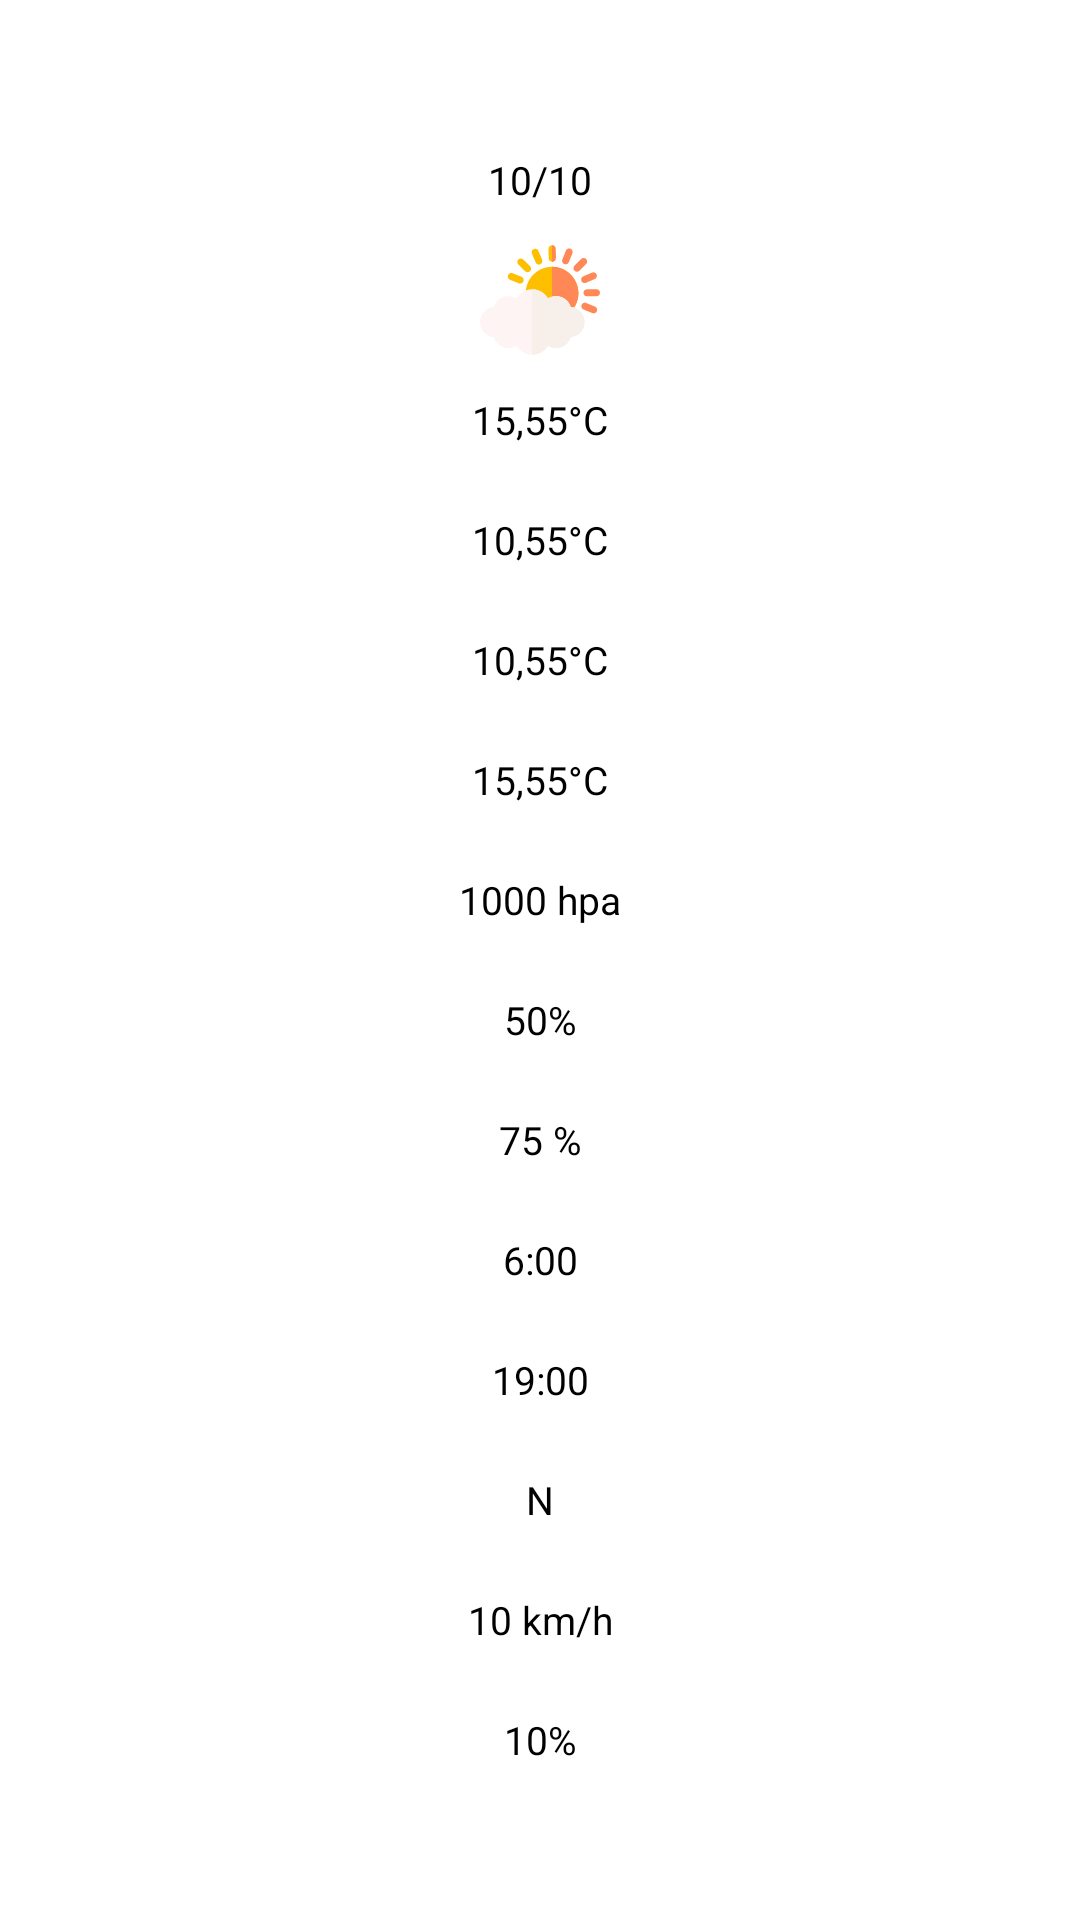

This screen was rendered from an Android layout file. Write that file and the resources it references.
<!-- AndroidManifest.xml: application theme MaterialTheme -->
<!-- res/layout/adapter_daily_column.xml -->
<?xml version="1.0" encoding="utf-8"?>
<LinearLayout xmlns:android="http://schemas.android.com/apk/res/android"
    android:layout_width="100dp"
    android:layout_height="wrap_content"
    android:layout_marginEnd="10dp"
    android:gravity="center"
    android:minWidth="100dp"

    android:orientation="vertical">

    <TextView
        android:id="@+id/daily_date"
        android:layout_width="match_parent"
        android:layout_height="40dp"
        android:gravity="center"
        android:isScrollContainer="false"
        android:maxLines="2"
        android:text="10/10"
        android:textColor="@color/colorFirstText"
        android:textSize="13sp" />

    <ImageView
        android:id="@+id/daily_weather"
        android:layout_width="40dp"
        android:layout_height="40dp"
        android:gravity="center"
        android:isScrollContainer="false"
        android:src="@drawable/clouds_and_sun_flat" />

    <TextView
        android:id="@+id/daily_temperature_maximum"
        android:layout_width="match_parent"
        android:layout_height="40dp"
        android:gravity="center"
        android:isScrollContainer="false"
        android:maxLines="2"
        android:text="15,55°C"
        android:textColor="@color/colorFirstText"
        android:textSize="13sp" />

    <TextView
        android:id="@+id/daily_temperature_minimum"
        android:layout_width="match_parent"
        android:layout_height="40dp"
        android:gravity="center"
        android:isScrollContainer="false"
        android:maxLines="2"
        android:text="10,55°C"
        android:textColor="@color/colorFirstText"
        android:textSize="13sp" />

    <TextView
        android:id="@+id/daily_temperature_morning"
        android:layout_width="match_parent"
        android:layout_height="40dp"
        android:gravity="center"
        android:isScrollContainer="false"
        android:maxLines="2"
        android:text="10,55°C"
        android:textColor="@color/colorFirstText"
        android:textSize="13sp" />

    <TextView
        android:id="@+id/daily_temperature_day"
        android:layout_width="match_parent"
        android:layout_height="40dp"
        android:gravity="center"
        android:isScrollContainer="false"
        android:maxLines="2"
        android:text="15,55°C"
        android:textColor="@color/colorFirstText"
        android:textSize="13sp" />

    <TextView
        android:id="@+id/daily_pressure"
        android:layout_width="match_parent"
        android:layout_height="40dp"
        android:gravity="center"
        android:isScrollContainer="false"
        android:maxLines="2"
        android:text="1000 hpa"
        android:textColor="@color/colorFirstText"
        android:textSize="13sp" />

    <TextView
        android:id="@+id/daily_humidity"
        android:layout_width="match_parent"
        android:layout_height="40dp"
        android:gravity="center"
        android:isScrollContainer="false"
        android:maxLines="2"
        android:text="50%"
        android:textColor="@color/colorFirstText"
        android:textSize="13sp" />

    <TextView
        android:id="@+id/daily_cloudiness"
        android:layout_width="match_parent"
        android:layout_height="40dp"
        android:gravity="center"
        android:isScrollContainer="false"
        android:maxLines="2"
        android:text="75 %"
        android:textColor="@color/colorFirstText"
        android:textSize="13sp" />

    <TextView
        android:id="@+id/daily_sunrise"
        android:layout_width="match_parent"
        android:layout_height="40dp"
        android:gravity="center"
        android:isScrollContainer="false"
        android:maxLines="2"
        android:text="6:00"
        android:textColor="@color/colorFirstText"
        android:textSize="13sp" />

    <TextView
        android:id="@+id/daily_sunset"
        android:layout_width="match_parent"
        android:layout_height="40dp"
        android:gravity="center"
        android:isScrollContainer="false"
        android:maxLines="2"
        android:text="19:00"
        android:textColor="@color/colorFirstText"
        android:textSize="13sp" />

    <TextView
        android:id="@+id/daily_wind_direction"
        android:layout_width="match_parent"
        android:layout_height="40dp"
        android:gravity="center"
        android:isScrollContainer="false"
        android:maxLines="2"
        android:text="N"
        android:textColor="@color/colorFirstText"
        android:textSize="13sp" />

    <TextView
        android:id="@+id/daily_wind_speed"
        android:layout_width="match_parent"
        android:layout_height="40dp"
        android:gravity="center"
        android:isScrollContainer="false"
        android:maxLines="2"
        android:text="10 km/h"
        android:textColor="@color/colorFirstText"
        android:textSize="13sp" />

    <TextView
        android:id="@+id/daily_pop"
        android:layout_width="match_parent"
        android:layout_height="40dp"
        android:gravity="center"
        android:isScrollContainer="false"
        android:maxLines="2"
        android:text="10%"
        android:textColor="@color/colorFirstText"
        android:textSize="13sp" />

</LinearLayout>
<!-- resources referenced by this layout -->
<resources>
  <color name="colorFirstText">#FFFFFF</color>
  <!-- drawable clouds_and_sun_flat: vector/xml drawable (drawable, 5602 chars, omitted) -->
  <style name="MaterialTheme" parent="Theme.MaterialComponents.DayNight.NoActionBar">
  		
  
  		<item name="colorPrimary">@color/colorPrimary</item>
  		<item name="colorPrimaryDark">@color/colorPrimaryDark</item>
  		<item name="colorAccent">@color/colorAccent</item>
  
  		<item name="android:dialogTheme">@style/MaterialThemeDialog</item>
  		<item name="floatingActionButtonStyle">@style/MaterialThemeFloatingActionButton</item>
  		<item name="extendedFloatingActionButtonStyle">
  			@style/MaterialThemeExtendedFloatingActionButton
  		</item>
  		<item name="snackbarStyle">@style/MaterialThemeSnackBar</item>
  
  		<item name="shapeAppearanceSmallComponent">
  			@style/ShapeAppearance.MaterialTheme.SmallComponent
  		</item>
  		<item name="shapeAppearanceMediumComponent">
  			@style/ShapeAppearance.MaterialTheme.MediumComponent
  		</item>
  		<item name="shapeAppearanceLargeComponent">
  			@style/ShapeAppearance.MaterialTheme.LargeComponent
  		</item>
  
  
  	</style>
  <color name="colorPrimary">#FA825C</color>
  <color name="colorPrimaryDark">#A6563D</color>
  <color name="colorAccent">#F96824</color>
  <style name="MaterialThemeDialog" parent="ThemeOverlay.MaterialComponents.Dialog">
  		<item name="colorPrimary">@color/colorPrimary</item>
  		<item name="colorAccent">@color/colorAccent</item>
  	</style>
  <style name="MaterialThemeFloatingActionButton" parent="Widget.MaterialComponents.FloatingActionButton">
  		<item name="backgroundTint">@color/colorPrimary</item>
  	</style>
  <style name="MaterialThemeExtendedFloatingActionButton" parent="Widget.MaterialComponents.ExtendedFloatingActionButton">
  		<item name="backgroundTint">@color/colorPrimary</item>
  	</style>
  <style name="MaterialThemeSnackBar" parent="MaterialTheme.SnackBar">
  		<item name="android:layout_margin">20dp</item>
  	</style>
  <style name="ShapeAppearance.MaterialTheme.SmallComponent" parent="ShapeAppearance.MaterialComponents.SmallComponent">
  		<item name="cornerFamily">rounded</item>
  		<item name="cornerSize">15dp</item>
  	</style>
  <style name="ShapeAppearance.MaterialTheme.MediumComponent" parent="ShapeAppearance.MaterialComponents.MediumComponent">
  		<item name="cornerFamily">rounded</item>
  		<item name="cornerSize">15dp</item>
  	</style>
  <style name="ShapeAppearance.MaterialTheme.LargeComponent" parent="ShapeAppearance.MaterialComponents.LargeComponent">
  		<item name="cornerFamily">rounded</item>
  		<item name="cornerSize">40dp</item>
  	</style>
  <style name="MaterialTheme.SnackBar" parent="Widget.MaterialComponents.Snackbar">
  		<item name="maxLines">6</item>
  		<item name="android:ellipsize">none</item>
  	</style>
</resources>
